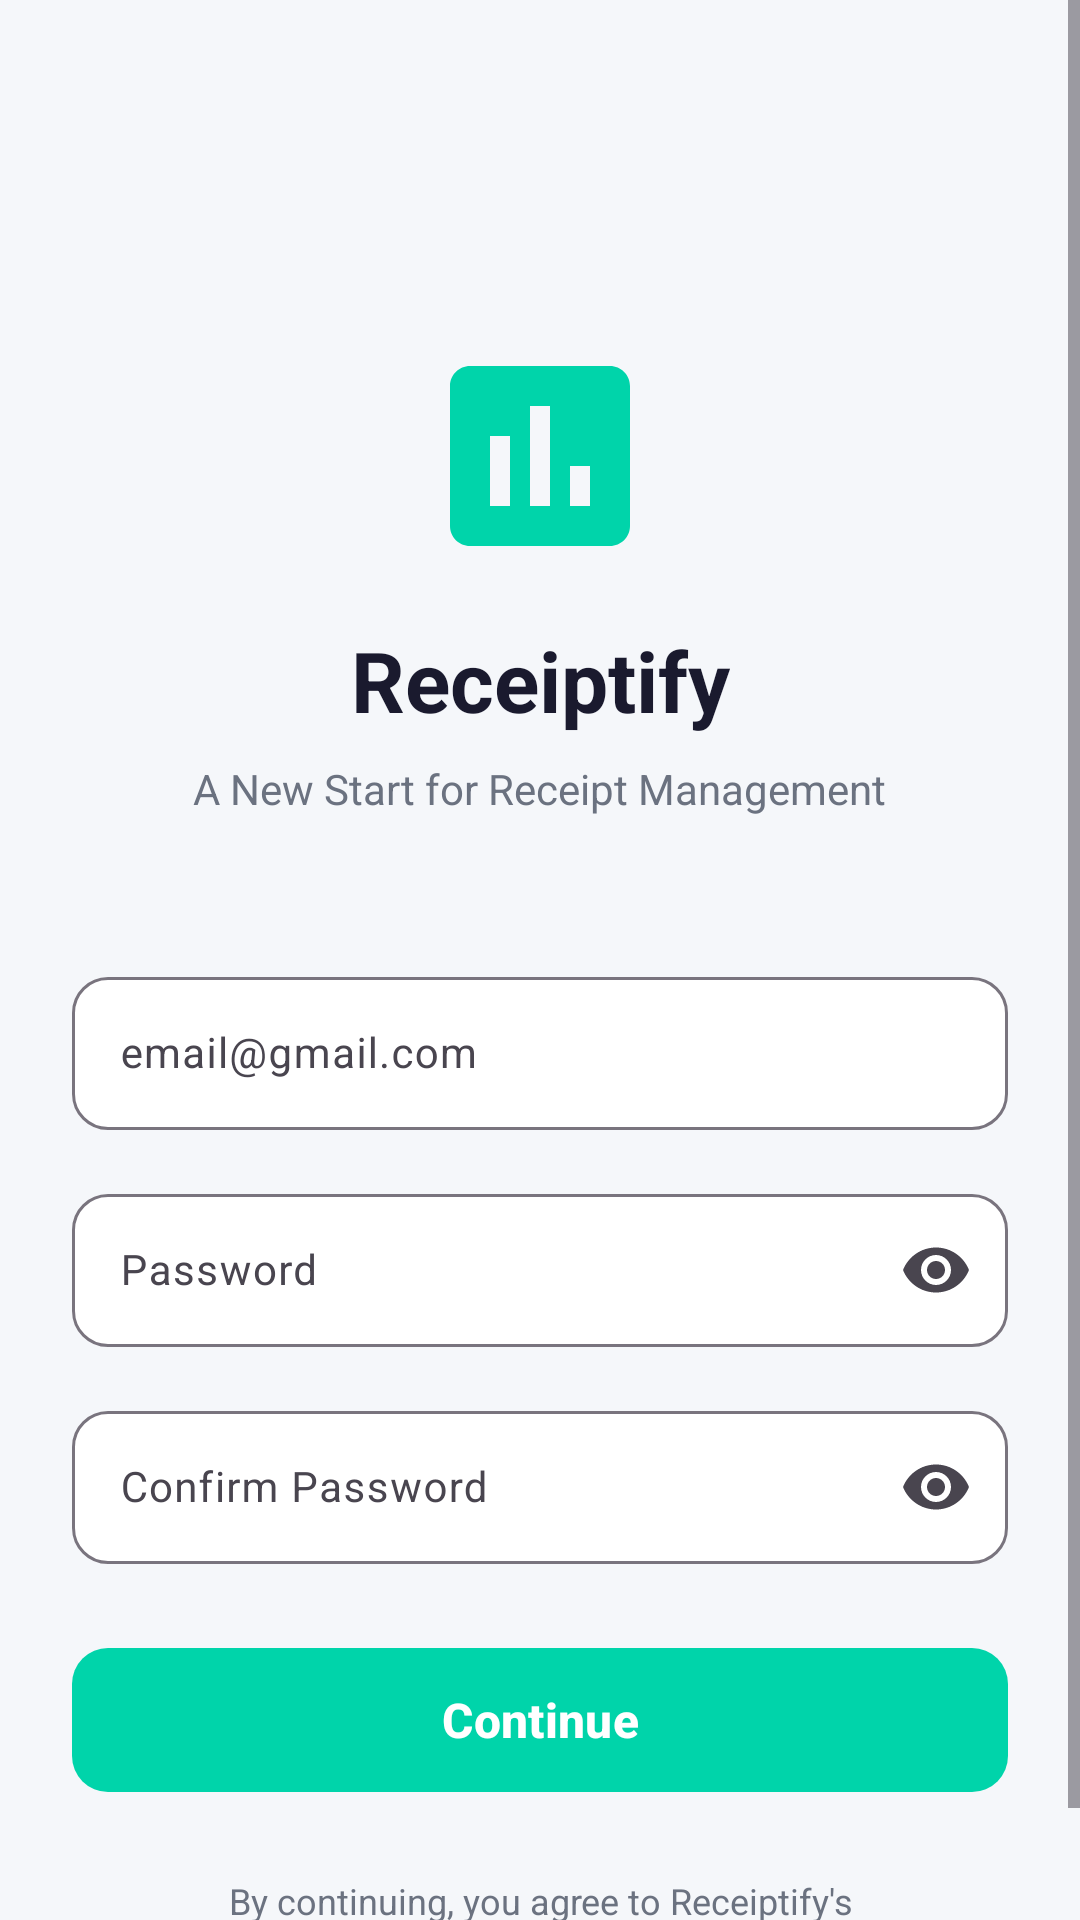

Write the Android layout XML for this screen, with the resource values it uses.
<!-- AndroidManifest.xml: application theme Theme.Receiptify -->
<!-- res/layout/activity_signup.xml -->
<?xml version="1.0" encoding="utf-8"?>
<ScrollView xmlns:android="http://schemas.android.com/apk/res/android"
    xmlns:app="http://schemas.android.com/apk/res-auto"
    android:layout_width="match_parent"
    android:layout_height="match_parent"
    android:background="@color/background_light"
    android:fillViewport="true">

    <androidx.constraintlayout.widget.ConstraintLayout
        android:layout_width="match_parent"
        android:layout_height="wrap_content"
        android:padding="24dp">

        
        <ImageButton
            android:id="@+id/btnBack"
            android:layout_width="48dp"
            android:layout_height="48dp"
            android:background="?attr/selectableItemBackgroundBorderless"
            android:src="@drawable/ic_back"
            app:layout_constraintStart_toStartOf="parent"
            app:layout_constraintTop_toTopOf="parent"
            app:tint="@color/text_primary" />

        
        <ImageView
            android:id="@+id/logoIcon"
            android:layout_width="80dp"
            android:layout_height="80dp"
            android:layout_marginTop="40dp"
            android:src="@drawable/ic_receipt"
            app:layout_constraintEnd_toEndOf="parent"
            app:layout_constraintStart_toStartOf="parent"
            app:layout_constraintTop_toBottomOf="@id/btnBack"
            app:tint="@color/primary_purple" />

        
        <TextView
            android:id="@+id/tvAppTitle"
            android:layout_width="wrap_content"
            android:layout_height="wrap_content"
            android:layout_marginTop="16dp"
            android:text="@string/signup_title"
            android:textColor="@color/text_primary"
            android:textSize="28sp"
            android:textStyle="bold"
            app:layout_constraintEnd_toEndOf="parent"
            app:layout_constraintStart_toStartOf="parent"
            app:layout_constraintTop_toBottomOf="@id/logoIcon" />

        
        <TextView
            android:id="@+id/tvSubtitle"
            android:layout_width="wrap_content"
            android:layout_height="wrap_content"
            android:layout_marginTop="8dp"
            android:text="@string/signup_subtitle"
            android:textColor="@color/text_secondary"
            android:textSize="14sp"
            app:layout_constraintEnd_toEndOf="parent"
            app:layout_constraintStart_toStartOf="parent"
            app:layout_constraintTop_toBottomOf="@id/tvAppTitle" />

        
        <com.google.android.material.textfield.TextInputLayout
            android:id="@+id/emailInputLayout"
            style="@style/Widget.Material3.TextInputLayout.OutlinedBox"
            android:layout_width="match_parent"
            android:layout_height="wrap_content"
            android:layout_marginTop="48dp"
            android:hint="@string/email_hint"
            app:boxBackgroundColor="@color/white"
            app:boxCornerRadiusBottomEnd="12dp"
            app:boxCornerRadiusBottomStart="12dp"
            app:boxCornerRadiusTopEnd="12dp"
            app:boxCornerRadiusTopStart="12dp"
            app:layout_constraintTop_toBottomOf="@id/tvSubtitle">

            <com.google.android.material.textfield.TextInputEditText
                android:id="@+id/etEmail"
                android:layout_width="match_parent"
                android:layout_height="wrap_content"
                android:inputType="textEmailAddress"
                android:padding="16dp"
                android:textSize="14sp" />
        </com.google.android.material.textfield.TextInputLayout>

        
        <com.google.android.material.textfield.TextInputLayout
            android:id="@+id/passwordInputLayout"
            style="@style/Widget.Material3.TextInputLayout.OutlinedBox"
            android:layout_width="match_parent"
            android:layout_height="wrap_content"
            android:layout_marginTop="16dp"
            android:hint="@string/password_hint"
            app:boxBackgroundColor="@color/white"
            app:boxCornerRadiusBottomEnd="12dp"
            app:boxCornerRadiusBottomStart="12dp"
            app:boxCornerRadiusTopEnd="12dp"
            app:boxCornerRadiusTopStart="12dp"
            app:endIconMode="password_toggle"
            app:layout_constraintTop_toBottomOf="@id/emailInputLayout">

            <com.google.android.material.textfield.TextInputEditText
                android:id="@+id/etPassword"
                android:layout_width="match_parent"
                android:layout_height="wrap_content"
                android:inputType="textPassword"
                android:padding="16dp"
                android:textSize="14sp" />
        </com.google.android.material.textfield.TextInputLayout>

        
        <com.google.android.material.textfield.TextInputLayout
            android:id="@+id/confirmPasswordInputLayout"
            style="@style/Widget.Material3.TextInputLayout.OutlinedBox"
            android:layout_width="match_parent"
            android:layout_height="wrap_content"
            android:layout_marginTop="16dp"
            android:hint="@string/confirm_password_hint"
            app:boxBackgroundColor="@color/white"
            app:boxCornerRadiusBottomEnd="12dp"
            app:boxCornerRadiusBottomStart="12dp"
            app:boxCornerRadiusTopEnd="12dp"
            app:boxCornerRadiusTopStart="12dp"
            app:endIconMode="password_toggle"
            app:layout_constraintTop_toBottomOf="@id/passwordInputLayout">

            <com.google.android.material.textfield.TextInputEditText
                android:id="@+id/etConfirmPassword"
                android:layout_width="match_parent"
                android:layout_height="wrap_content"
                android:inputType="textPassword"
                android:padding="16dp"
                android:textSize="14sp" />
        </com.google.android.material.textfield.TextInputLayout>

        
        <com.google.android.material.button.MaterialButton
            android:id="@+id/btnSignUp"
            android:layout_width="match_parent"
            android:layout_height="56dp"
            android:layout_marginTop="24dp"
            android:text="@string/signup_button"
            android:textColor="@color/white"
            android:textSize="16sp"
            android:textStyle="bold"
            app:backgroundTint="@color/primary_purple"
            app:cornerRadius="12dp"
            app:layout_constraintTop_toBottomOf="@id/confirmPasswordInputLayout" />

        
        <TextView
            android:id="@+id/tvAgreement"
            android:layout_width="0dp"
            android:layout_height="wrap_content"
            android:layout_marginTop="24dp"
            android:gravity="center"
            android:text="@string/signup_agreement"
            android:textColor="@color/text_secondary"
            android:textSize="12sp"
            app:layout_constraintEnd_toEndOf="parent"
            app:layout_constraintStart_toStartOf="parent"
            app:layout_constraintTop_toBottomOf="@id/btnSignUp" />

    </androidx.constraintlayout.widget.ConstraintLayout>
</ScrollView>
<!-- resources referenced by this layout -->
<resources>
  <color name="background_light">#F5F7FA</color>
  <color name="primary_purple">#00D4AA</color>
  <color name="text_primary">#1A1A2E</color>
  <color name="text_secondary">#6B7280</color>
  <color name="white">#FFFFFF</color>
  <!-- drawable ic_receipt (drawable) -->
  <?xml version="1.0" encoding="utf-8"?>
  <vector xmlns:android="http://schemas.android.com/apk/res/android"
      android:width="24dp"
      android:height="24dp"
      android:viewportWidth="24"
      android:viewportHeight="24">
      <path
          android:fillColor="#FF000000"
          android:pathData="M19,3H5C3.9,3 3,3.9 3,5v14c0,1.1 0.9,2 2,2h14c1.1,0 2,-0.9 2,-2V5C21,3.9 20.1,3 19,3zM9,17H7v-7h2V17zM13,17h-2V7h2V17zM17,17h-2v-4h2V17z" />
  </vector>
  <string name="confirm_password_hint">Confirm Password</string>
  <string name="email_hint">email@gmail.com</string>
  <string name="password_hint">Password</string>
  <string name="signup_agreement">By continuing, you agree to Receiptify\'s\nTerms of Service and Privacy Policy</string>
  <string name="signup_button">Continue</string>
  <string name="signup_subtitle">A New Start for Receipt Management</string>
  <string name="signup_title">Receiptify</string>
  <style name="Theme.Receiptify" parent="Base.Theme.Receiptify" />
  <style name="Base.Theme.Receiptify" parent="Theme.Material3.Light.NoActionBar">
          <item name="colorPrimary">@color/primary_purple</item>
          <item name="colorPrimaryVariant">@color/primary_purple_dark</item>
          <item name="colorOnPrimary">@color/white</item>
  
          <item name="colorSurface">@color/surface_light</item>
          <item name="colorOnSurface">@color/text_primary</item>
  
          <item name="android:colorBackground">@color/background_light</item>
          <item name="colorOnBackground">@color/text_primary</item>
  
          <item name="colorOutline">@color/divider</item>
      </style>
  <color name="primary_purple_dark">#00B894</color>
  <color name="surface_light">#FFFFFF</color>
  <color name="divider">#E5E7EB</color>
</resources>
